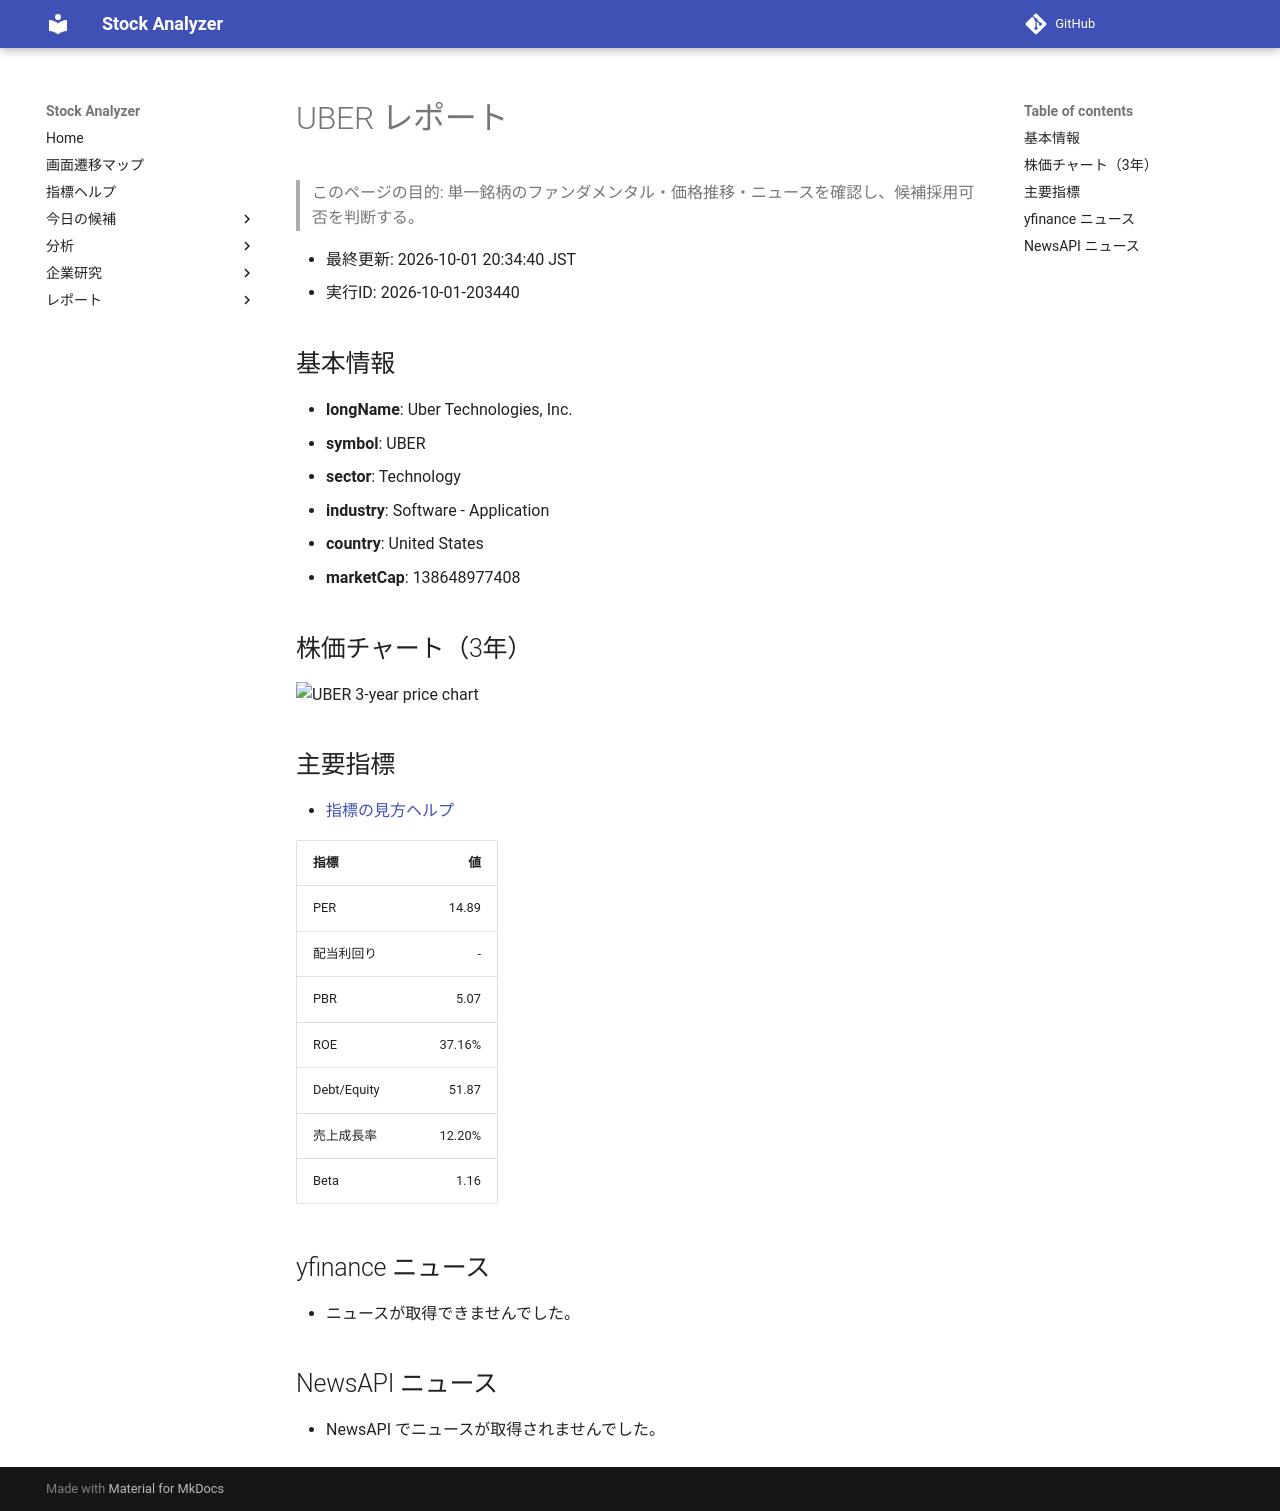

repository: Yumi-note/Making-APP · page: reports/2026-10-01/203440/UBER/index.html · generator: mkdocs

# UBER レポート

> このページの目的: 単一銘柄のファンダメンタル・価格推移・ニュースを確認し、候補採用可否を判断する。

- 最終更新: 2026-10-01 20:34:40 JST
- 実行ID: 2026-10-01-203440

## 基本情報

- **longName**: Uber Technologies, Inc.
- **symbol**: UBER
- **sector**: Technology
- **industry**: Software - Application
- **country**: United States
- **marketCap**: 138648977408

## 株価チャート（3年）

![UBER 3-year price chart](UBER_3y.png)

## 主要指標

- [指標の見方ヘルプ](../../../../indicators.md)

| 指標 | 値 |
|---|---:|
| PER | 14.89 |
| 配当利回り | - |
| PBR | 5.07 |
| ROE | 37.16% |
| Debt/Equity | 51.87 |
| 売上成長率 | 12.20% |
| Beta | 1.16 |

## yfinance ニュース

- ニュースが取得できませんでした。

## NewsAPI ニュース

- NewsAPI でニュースが取得されませんでした。
